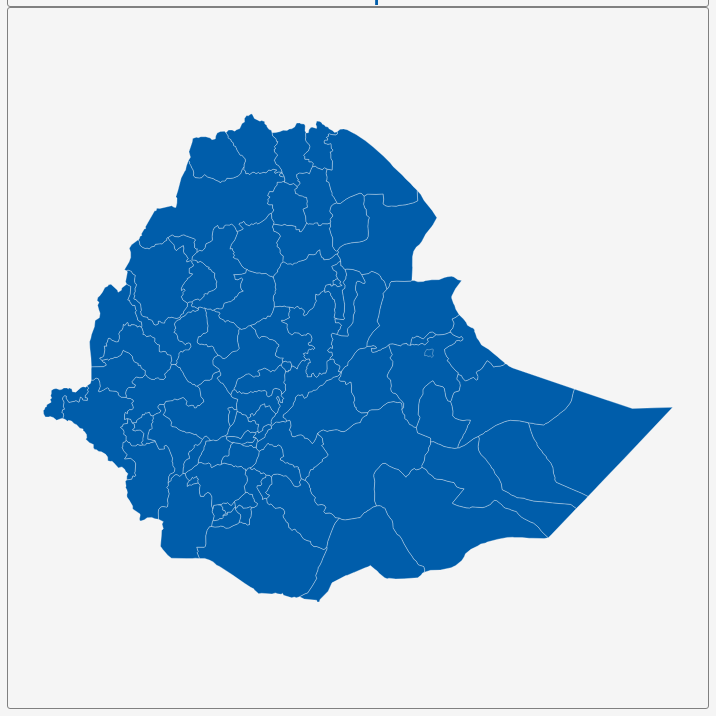
D3 v3 page, settled after 360 driven frames (6 s of simulated time); the page loaded 1 data file(s).


        var dim = 700;
        const center = {
            "lng": 40.4802,
            "lat": 9.1713
        };
        var scale = 2679;

        var title = document.getElementById('title');
        title.style.width = dim;
        title.style.marginLeft = "calc(50% - " + (dim / 2) + "px)";
        var map = document.getElementById('map')
        map.style.width = dim;
        map.style.marginLeft = "calc(50% - " + (dim / 2) + "px)";

        var tooltip = d3
            .select("#map")
            .append("div")
            .attr("class", "tooltip")
            .attr("opacity", 0);
        var width = dim,
            height = dim;

        var svg = d3.select("#map")
            .append("svg")
            .attr("width", width)
            .attr("height", height);

        scale = scale * .9;// to give 5% padding on each side
        var projection = d3.geo.mercator()
            .center([center.lng, center.lat])
            .scale(scale)
            .translate([width / 2, height / 2]);
        var geoPath = d3.geo.path()
            .projection(projection);

        var g = svg.append("g");
        d3.json("geosource.json", function (json) {
            g.selectAll("path")
                .data(json.features)
                .enter()
                .append("path")
                .attr("d", geoPath)
                .attr("class", "polygon")
                .on("mouseover", mouseover)
                .on("mouseout", mouseout)
                .on("mousemove", mousemove);

            svg.call(d3.behavior.zoom().on("zoom", () => {
                g.attr("transform", "translate(" + d3.event.translate.join(",") + ")scale(" + d3.event.scale + ")");
            }));
        });
        function mouseover(d) {
            d3.select(this).attr("class", "hover");
            tooltip.style("opacity", 0.9);
            tooltip.html((d.properties.NAME_2 && "<b>" + d.properties.NAME_2 + "</b><br>" || '') +
                (d.properties.ENGTYPE_2 && d.properties.ENGTYPE_2 + "<br>" || '') +
                (d.properties.NAME_1 && d.properties.NAME_1));
        }
        function mouseout(d) {
            d3.select(this).attr("class", "polygon");
            tooltip.style("opacity", 0);
        }
        function mousemove(d) {
            tooltip.style({
                left: function () {
                    if (d3.event.pageX > 800) {
                        return d3.event.pageX - 180 + "px";
                    } else {
                        return d3.event.pageX + 23 + "px";
                    }
                },
                top: d3.event.pageY - 20 + "px",
            });
        }
    

### data: geosource.json
{
 "type": "FeatureCollection",
 "features": [
  {
   "type": "Feature",
   "geometry": {
    "type": "Polygon",
    "coordinates": "[... 1 items]"
   },
   "properties": {
    "GID_0": "ETH",
    "NAME_0": "Ethiopia",
    "GID_1": "ETH.1_1",
    "NAME_1": "Addis Abeba",
    "NL_NAME_1": "",
    "GID_2": "ETH.1.1_1",
    "NAME_2": "Addis Abeba",
    "VARNAME_2": "",
    "NL_NAME_2": "",
    "TYPE_2": "Zone",
    "ENGTYPE_2": "Zone",
    "CC_2": "1401",
    "HASC_2": ""
   }
  },
  {
   "type": "Feature",
   "geometry": {
    "type": "Polygon",
    "coordinates": "[... 1 items]"
   },
   "properties": {
    "GID_0": "ETH",
    "NAME_0": "Ethiopia",
    "GID_1": "ETH.2_1",
    "NAME_1": "Afar",
    "NL_NAME_1": "",
    "GID_2": "ETH.2.1_1",
    "NAME_2": "Afar Zone 1",
    "VARNAME_2": "",
    "NL_NAME_2": "",
    "TYPE_2": "Zone",
    "ENGTYPE_2": "Zone",
    "CC_2": "0201",
    "HASC_2": ""
   }
  },
  {
   "type": "Feature",
   "geometry": {
    "type": "Polygon",
    "coordinates": "[... 1 items]"
   },
   "properties": {
    "GID_0": "ETH",
    "NAME_0": "Ethiopia",
    "GID_1": "ETH.2_1",
    "NAME_1": "Afar",
    "NL_NAME_1": "",
    "GID_2": "ETH.2.2_1",
    "NAME_2": "Afar Zone 2",
    "VARNAME_2": "",
    "NL_NAME_2": "",
    "TYPE_2": "Zone",
    "ENGTYPE_2": "Zone",
    "CC_2": "0202",
    "HASC_2": ""
   }
  },
  {
   "type": "Feature",
   "geometry": {
    "type": "Polygon",
    "coordinates": "[... 1 items]"
   },
   "properties": {
    "GID_0": "ETH",
    "NAME_0": "Ethiopia",
    "GID_1": "ETH.2_1",
    "NAME_1": "Afar",
    "NL_NAME_1": "",
    "GID_2": "ETH.2.3_1",
    "NAME_2": "Afar Zone 3",
    "VARNAME_2": "",
    "NL_NAME_2": "",
    "TYPE_2": "Zone",
    "ENGTYPE_2": "Zone",
    "CC_2": "0203",
    "HASC_2": ""
   }
  },
  {
   "type": "Feature",
   "geometry": {
    "type": "Polygon",
    "coordinates": "[... 1 items]"
   },
   "properties": {
    "GID_0": "ETH",
    "NAME_0": "Ethiopia",
    "GID_1": "ETH.2_1",
    "NAME_1": "Afar",
    "NL_NAME_1": "",
    "GID_2": "ETH.2.4_1",
    "NAME_2": "Afar Zone 4",
    "VARNAME_2": "",
    "NL_NAME_2": "",
    "TYPE_2": "Zone",
    "ENGTYPE_2": "Zone",
    "CC_2": "0204",
    "HASC_2": ""
   }
  },
  {
   "type": "Feature",
   "geometry": {
    "type": "Polygon",
    "coordinates": "[... 1 items]"
   },
   "properties": {
    "GID_0": "ETH",
    "NAME_0": "Ethiopia",
    "GID_1": "ETH.2_1",
    "NAME_1": "Afar",
    "NL_NAME_1": "",
    "GID_2": "ETH.2.5_1",
    "NAME_2": "Afar Zone 5",
    "VARNAME_2": "",
    "NL_NAME_2": "",
    "TYPE_2": "Zone",
    "ENGTYPE_2": "Zone",
    "CC_2": "0205",
    "HASC_2": ""
   }
  },
  {
   "type": "Feature",
   "geometry": {
    "type": "Polygon",
    "coordinates": "[... 1 items]"
   },
   "properties": {
    "GID_0": "ETH",
    "NAME_0": "Ethiopia",
    "GID_1": "ETH.3_1",
    "NAME_1": "Amhara",
    "NL_NAME_1": "",
    "GID_2": "ETH.3.1_1",
    "NAME_2": "Agew Awi",
    "VARNAME_2": "",
    "NL_NAME_2": "",
    "TYPE_2": "Zone",
    "ENGTYPE_2": "Zone",
    "CC_2": "0309",
    "HASC_2": ""
   }
  },
  {
   "type": "Feature",
   "geometry": {
    "type": "Polygon",
    "coordinates": "[... 1 items]"
   },
   "properties": {
    "GID_0": "ETH",
    "NAME_0": "Ethiopia",
    "GID_1": "ETH.3_1",
    "NAME_1": "Amhara",
    "NL_NAME_1": "",
    "GID_2": "ETH.3.2_1",
    "NAME_2": "Argoba",
    "VARNAME_2": "",
    "NL_NAME_2": "",
    "TYPE_2": "Special Woreda",
    "ENGTYPE_2": "Zone",
    "CC_2": "0312",
    "HASC_2": ""
   }
  },
  "... 71 more items"
 ]
}